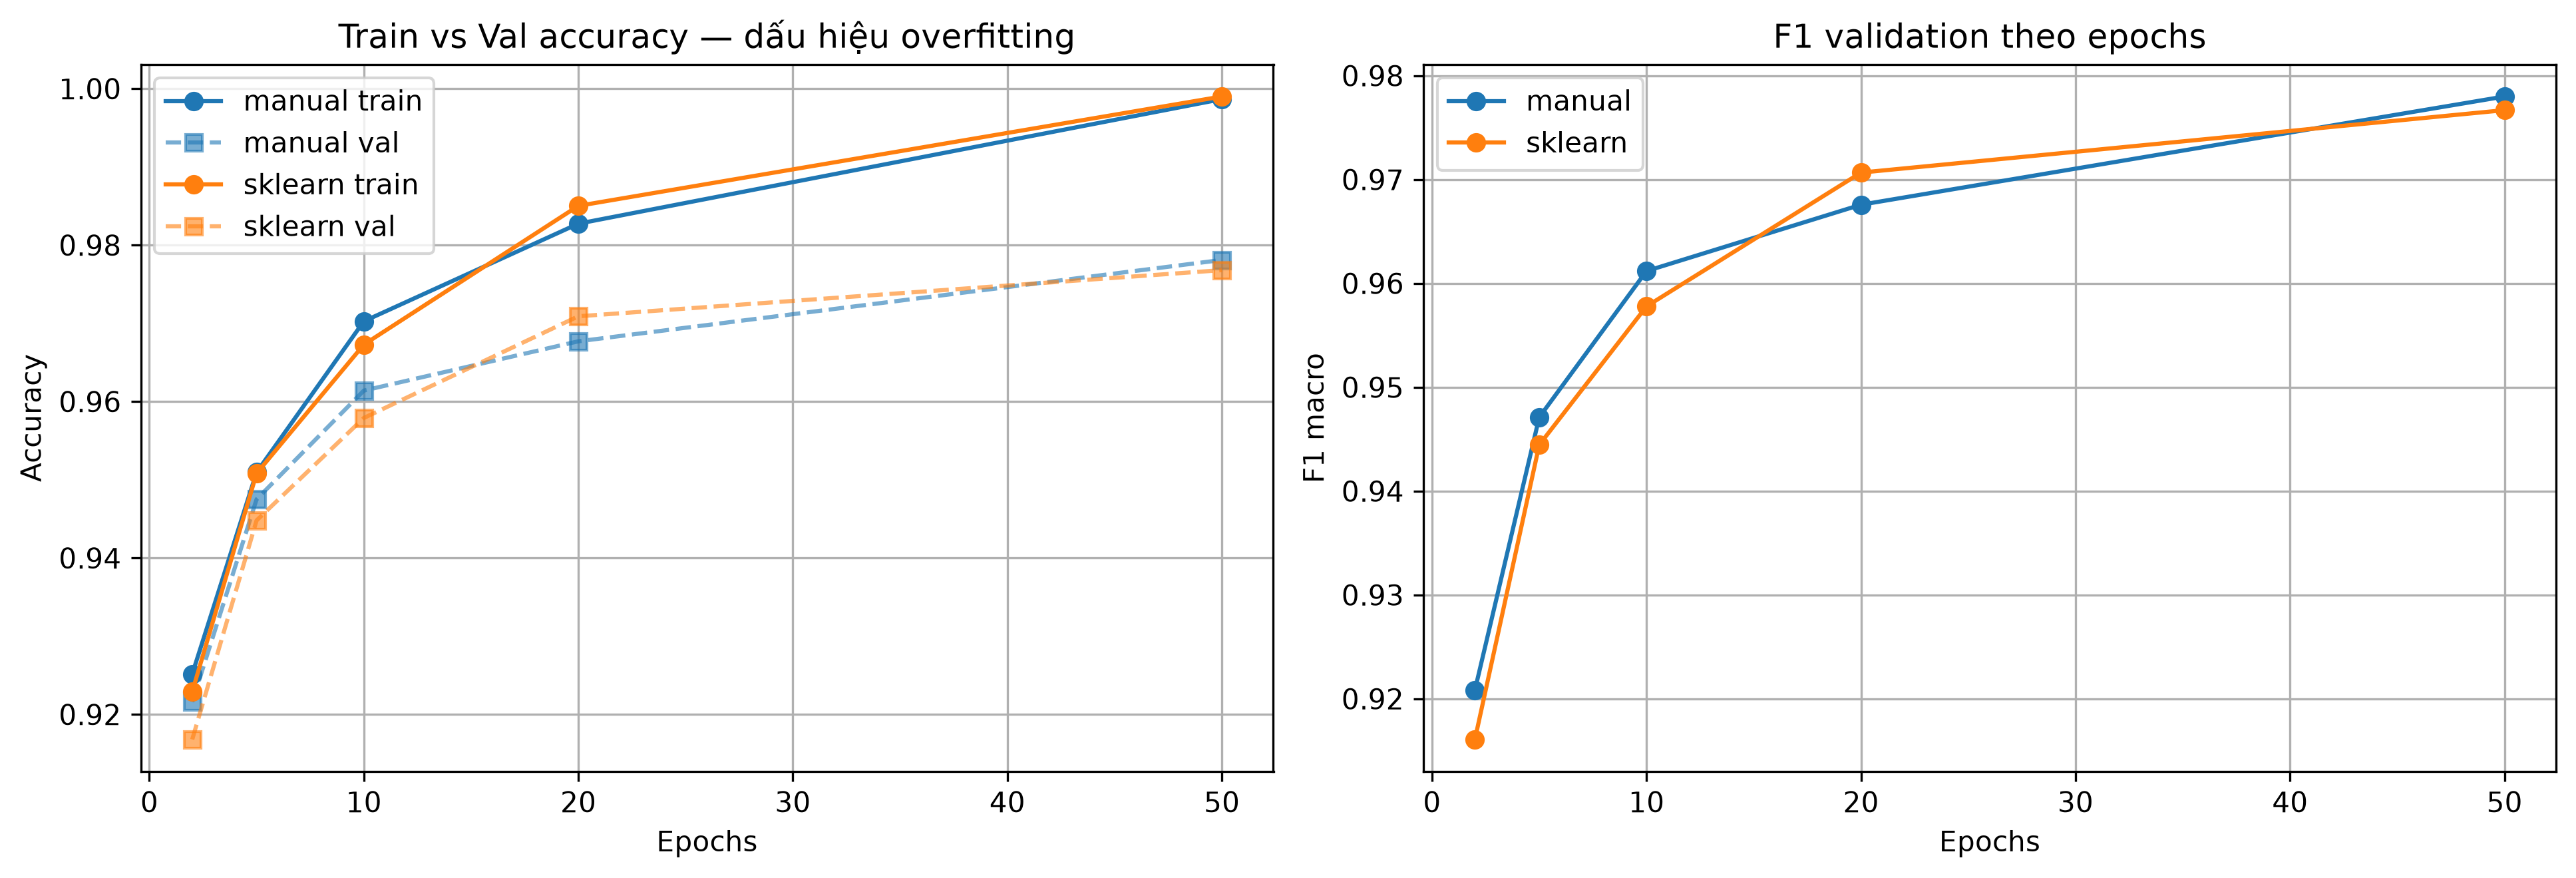

The file beside this chart, header and first rows:
model, epochs, train_acc, val_acc, f1_macro, fit_s
manual, 2, 0.9252, 0.9216, 0.9208, 44.99
sklearn, 2, 0.9229, 0.9168, 0.9161, 55.04
manual, 5, 0.951, 0.9475, 0.9471, 181.8
sklearn, 5, 0.9508, 0.9448, 0.9445, 12.02
manual, 10, 0.9703, 0.9614, 0.9612, 198.3
sklearn, 10, 0.9673, 0.9579, 0.9578, 322.8
manual, 20, 0.9827, 0.9677, 0.9676, 645.6
sklearn, 20, 0.985, 0.9709, 0.9707, 688.1
manual, 50, 0.9987, 0.9781, 0.978, 1710
sklearn, 50, 0.999, 0.9768, 0.9767, 1561
